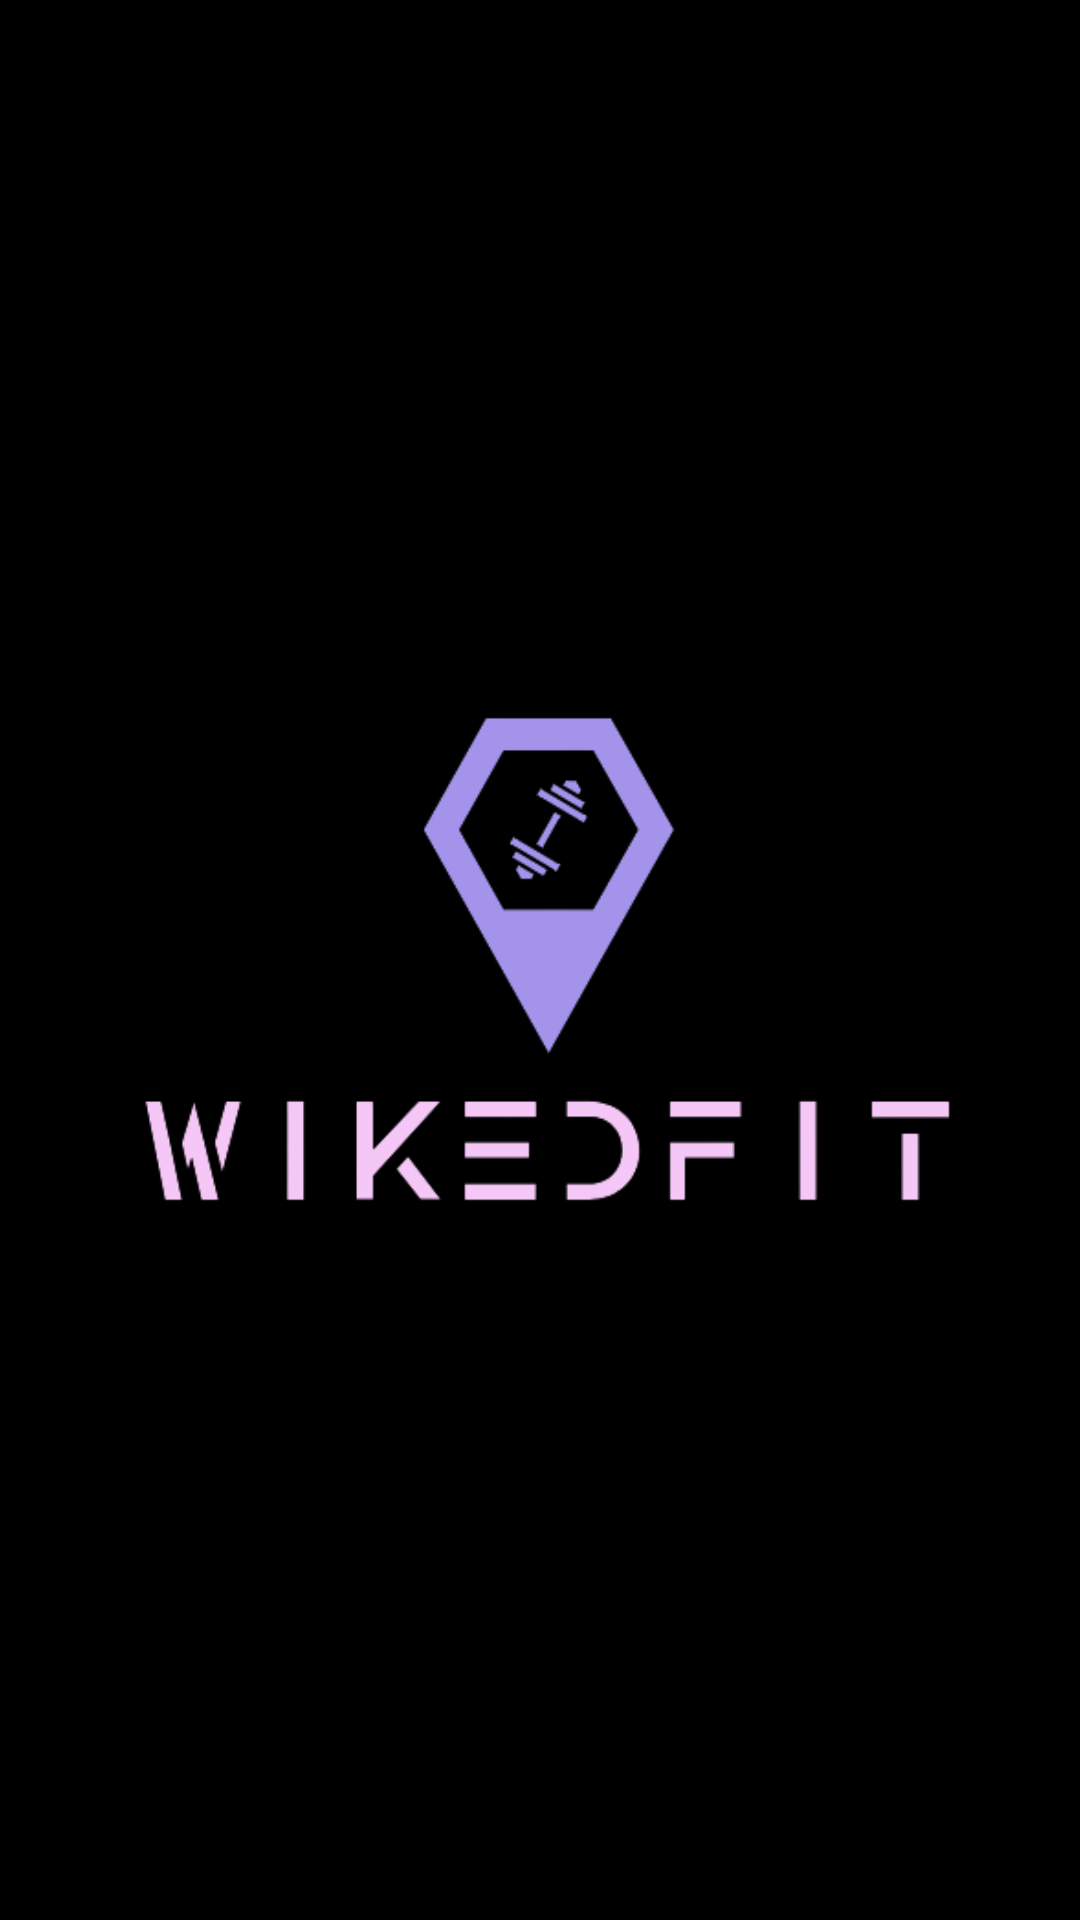

Layout XML and referenced resources for this Android screen:
<!-- AndroidManifest.xml: application theme Theme.WorkoutManger -->
<!-- res/layout/activity_splash_screen.xml -->
<?xml version="1.0" encoding="utf-8"?>
<androidx.constraintlayout.widget.ConstraintLayout xmlns:android="http://schemas.android.com/apk/res/android"
    xmlns:app="http://schemas.android.com/apk/res-auto"
    android:layout_width="match_parent"
    android:background="@color/black"
    android:layout_height="match_parent">

    <ImageView
        android:layout_width="280dp"
        android:layout_height="180dp"
        android:background="@drawable/ss_removebg_preview"
        app:layout_constraintBottom_toBottomOf="parent"
        app:layout_constraintEnd_toEndOf="parent"
        app:layout_constraintStart_toStartOf="parent"
        app:layout_constraintTop_toTopOf="parent" />

</androidx.constraintlayout.widget.ConstraintLayout>
<!-- resources referenced by this layout -->
<resources>
  <color name="black">#FF000000</color>
  <!-- drawable ss_removebg_preview: png bitmap (drawable, 20075 bytes) -->
  <style name="Theme.WorkoutManger" parent="Theme.MaterialComponents.DayNight.DarkActionBar">
          
          <item name="colorPrimary">@color/purple_500</item>
          <item name="colorPrimaryVariant">@color/purple_700</item>
          <item name="colorOnPrimary">@color/white</item>
          
          <item name="colorSecondary">@color/teal_200</item>
          <item name="colorSecondaryVariant">@color/teal_700</item>
          <item name="colorOnSecondary">@color/black</item>
          
          <item name="android:statusBarColor" tools:targetApi="l">?attr/colorPrimaryVariant</item>
          
      </style>
  <color name="purple_500">#FF6200EE</color>
  <color name="purple_700">#FF3700B3</color>
  <color name="white">#FFFFFFFF</color>
  <color name="teal_200">#FF03DAC5</color>
  <color name="teal_700">#FF018786</color>
</resources>
